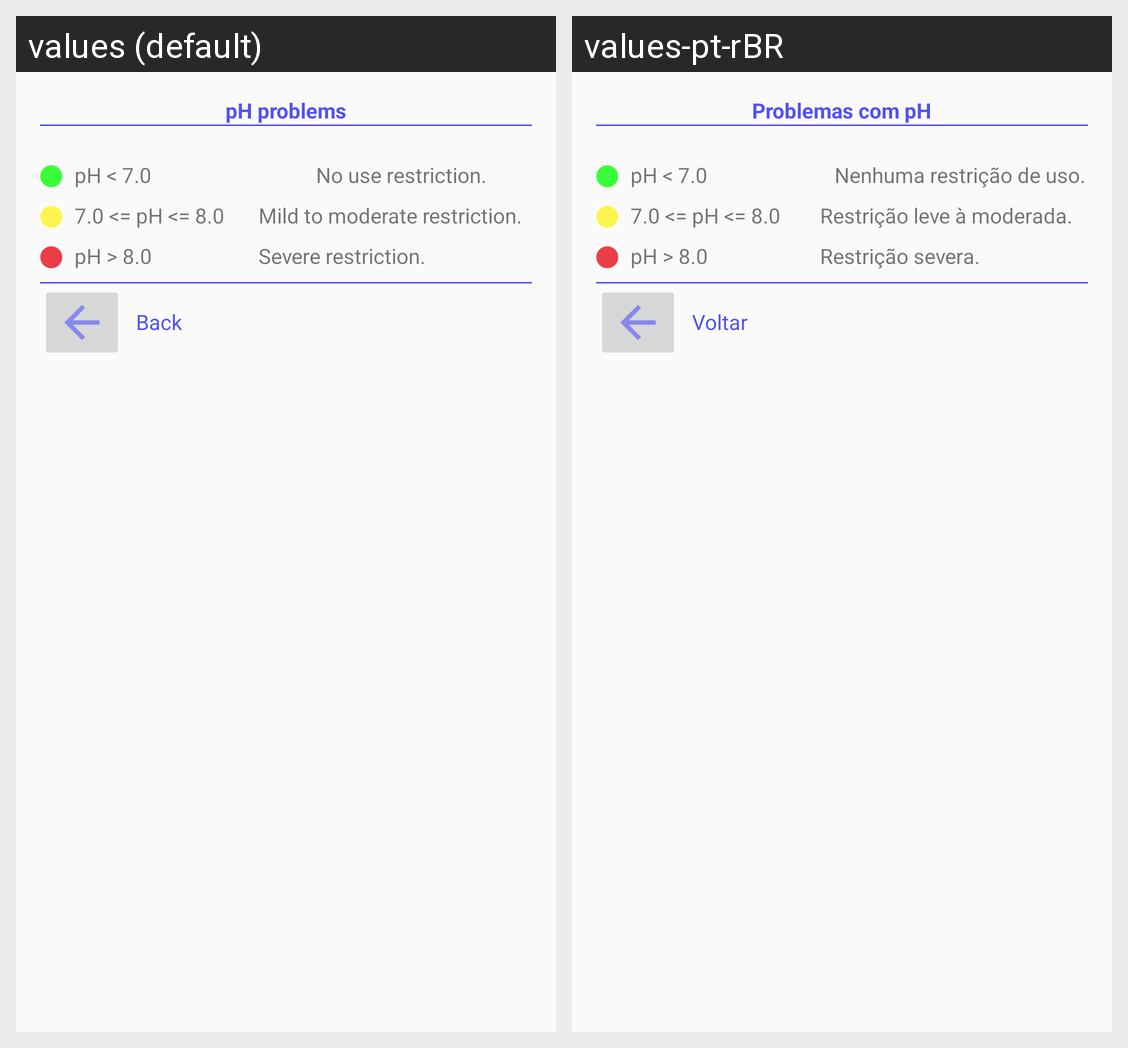

Strings drawn on this Android screen and how each of the app's shown locales translates them:
Android screen res/layout/activity_ph.xml rendered under 2 locales, left to right: values (default), values-pt-rBR. Device: Nexus 5 (rendered at 1080×1920; each locale shown at half size, 540×960, under a caption strip naming it); theme AppTheme.PopupTheme.
Strings drawn on this screen, with the default value and each locale's value (text and hints the layout hard-codes, and strings that could not be matched under every locale, appear in the picture but are not listed):

voltar
  values: Back
  values-pt-rBR: Voltar

ph_8_0
  values: pH > 8.0
  values-pt-rBR: pH > 8.0

ph_7_0
  values: pH < 7.0
  values-pt-rBR: pH < 7.0

_7_0_ph_8_0
  values: 7.0 <= pH <= 8.0
  values-pt-rBR: 7.0 <= pH <= 8.0

PH1
  values: No use restriction.
  values-pt-rBR: Nenhuma restrição de uso.

PH2
  values: Mild to moderate restriction.
  values-pt-rBR: Restrição leve à moderada.

problemas_com_ph
  values: pH problems
  values-pt-rBR: Problemas com pH

PH3
  values: Severe restriction.
  values-pt-rBR: Restrição severa.
